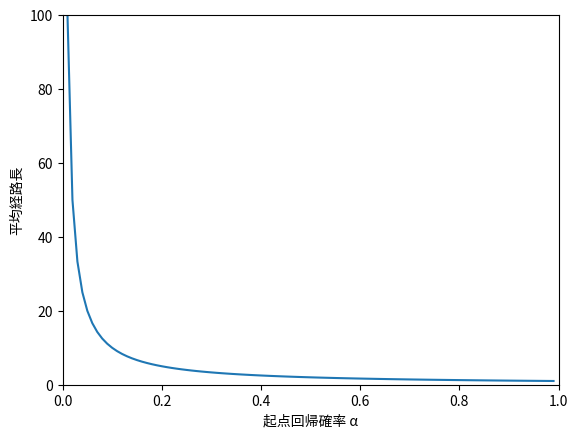

This figure's Python source:
import numpy as np
import matplotlib.pyplot as plt
import matplotlib as mpl

def prob_hop_len(alpha, hop_len):
    return ((1 - alpha)**(hop_len - 1)) * alpha

def calc_exp(alpha):
    exp = 0
    for i in range(1, 1000):
        exp += i * prob_hop_len(alpha, i)
    return exp

alphas = np.arange(0.01, 1.0, 0.01)
exps = list()

for alpha in alphas:
    exp = calc_exp(alpha)
    exps.append(exp)
    # print('Expectation of hop length for alpha = {}: {}'.format(alpha, exp))

plt.plot(alphas, exps)
plt.xlim(0,1)
plt.ylim(0,100)
plt.xlabel('起点回帰確率 α')
plt.ylabel('平均経路長')
# plt.xscale('log')
# plt.yscale('log')
plt.show()
